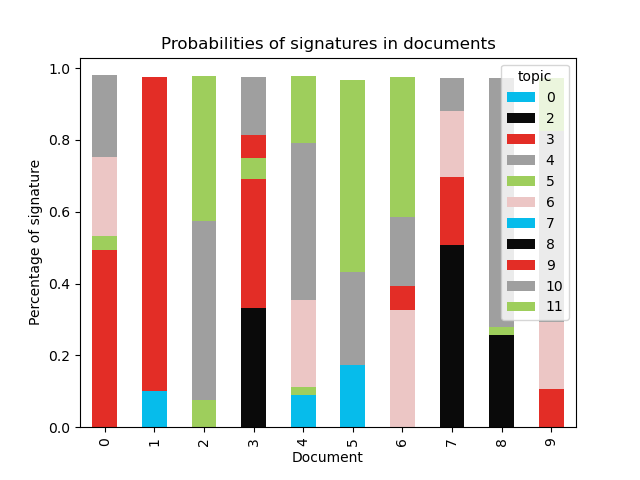

The table this chart was drawn from, first rows:
document, 0, 2, 3, 4, 5, 6, 7, 8, 9, 10, 11
0, , , 0.4927, , 0.0402, 0.2189, , , , 0.2286, 
1, 0.1002, , 0.8752, , , , , , , , 
2, , , , , 0.07481, , , , , 0.499, 0.4032
3, , 0.3328, 0.3577, , 0.05862, , , , 0.06378, 0.1628, 
4, 0.09016, , , , 0.02119, 0.2426, , , , 0.4369, 0.1871
5, 0.172, , , , , , , , , 0.2608, 0.535
6, , , , , , 0.3251, , , 0.06692, 0.1938, 0.389
7, , 0.5071, 0.1901, , , 0.184, , , , 0.0908, 
8, , 0.2568, , , 0.02327, , , , , 0.6922, 
9, , , 0.1064, , , 0.1858, , , , 0.5321, 0.1497
10, , , , , 0.9949, , , , , , 
11, , 0.3877, 0.1221, , , , , , , 0.4622, 
12, 0.3012, , 0.1325, , , , , , 0.02995, 0.509, 
13, , 0.3027, , , 0.05943, , , , 0.02508, 0.3863, 0.2119
14, , 0.1214, , , 0.01618, 0.3337, , , , 0.5039, 
15, , , , , 0.179, , , , 0.05765, 0.6434, 0.1147
16, , 0.1099, , , 0.03283, , , , , 0.8309, 
17, , 0.3626, 0.2609, , , , 0.03534, , , 0.3178, 
18, , 0.2088, , , 0.05734, , , , , 0.7086, 
19, 0.1315, , , , 0.03959, , , , , 0.3233, 0.4778
20, , , , , 0.04112, 0.1035, , , 0.0356, 0.7918, 
21, 0.08854, , 0.8703, , 0.03672, , , , , , 
22, 0.1769, 0.3092, 0.1746, , 0.02136, , , , , 0.2969, 
23, , 0.4763, 0.1869, , , , , , , 0.3085, 
24, , 0.3204, 0.2201, , , , , , 0.06137, 0.2674, 0.1094
25, 0.1203, 0.3626, , , 0.04984, , , , 0.03906, 0.4084, 
26, , , 0.1324, , , , , , , 0.5972, 0.2404
27, 0.1063, , , , , 0.1655, , , , 0.6965, 
28, , 0.3278, 0.1277, , 0.03006, , , , , 0.3071, 0.1876
29, 0.5599, , 0.1909, , , , , , , 0.2207, 
30, , 0.1943, , 0.04339, , , , , , 0.494, 0.2493
31, 0.2219, , , , 0.08836, 0.3929, , , 0.04268, 0.2319, 
32, , 0.1159, 0.1631, , 0.03076, 0.6356, , , 0.03274, , 
33, , 0.1231, , , 0.04148, 0.1264, , , 0.06431, 0.6236, 
34, , , 0.168, , , , , , 0.05705, 0.745, 
35, , , 0.1618, , 0.06501, 0.09817, , , , 0.651, 
36, 0.2421, , , , , 0.1376, , , 0.05485, 0.5404, 
37, 0.1434, 0.147, 0.1497, , , 0.1167, , , , 0.4207, 
38, 0.3897, , , , , 0.1122, , , 0.04083, 0.4313, 
39, , 0.4098, , , , 0.2859, , , , 0.2774, 
40, , 0.2686, 0.1197, , , , , , 0.08894, 0.5031, 
41, , , , , 0.0697, 0.4075, , , , 0.4957, 
42, , , 0.157, , , 0.144, , , , 0.6694, 
43, , 0.1227, 0.1405, 0.1809, , 0.06576, , , , 0.2785, 0.2112
44, 0.02302, 0.1316, , 0.1367, , 0.04193, 0.01792, , , 0.07268, 0.5702
45, 0.09343, 0.3207, , 0.243, , 0.09944, , 0.03579, , 0.08063, 0.1261
46, 0.04758, 0.1439, 0.08142, 0.3259, , , , , 0.03273, 0.2783, 0.08575
47, , , 0.08256, 0.9097, , , , , , , 
48, , , , 0.9374, 0.01119, 0.04696, , , , , 
49, 0.1768, 0.2317, , 0.1768, , , 0.04964, , 0.06751, 0.203, 0.09352
50, 0.1618, 0.2283, 0.03291, 0.0555, , , , , 0.02694, 0.2569, 0.2364
51, 0.1386, 0.4406, , 0.2194, , , , 0.01945, , 0.1786, 
52, 0.07443, 0.2558, 0.01172, 0.06533, 0.01093, 0.02343, , 0.1331, 0.2389, 0.1318, 0.05431
53, , , , , , , 0.5381, , 0.4497, , 0.01102
54, , 0.147, 0.06331, 0.03433, , 0.07573, , , , 0.2336, 0.4368
55, , , 0.01441, 0.149, , , 0.02556, , , 0.2554, 0.5468
56, 0.07346, 0.08912, 0.03745, 0.7822, , , , 0.0136, , , 
57, 0.1017, 0.3176, , 0.2412, , 0.1154, , , 0.02189, 0.06741, 0.1337
58, , 0.3034, , 0.09406, , , 0.1391, 0.2093, 0.1845, 0.0689, 
59, 0.0274, 0.02872, , 0.02003, , , 0.06848, , 0.6175, 0.03671, 0.1945
... 166 more rows
